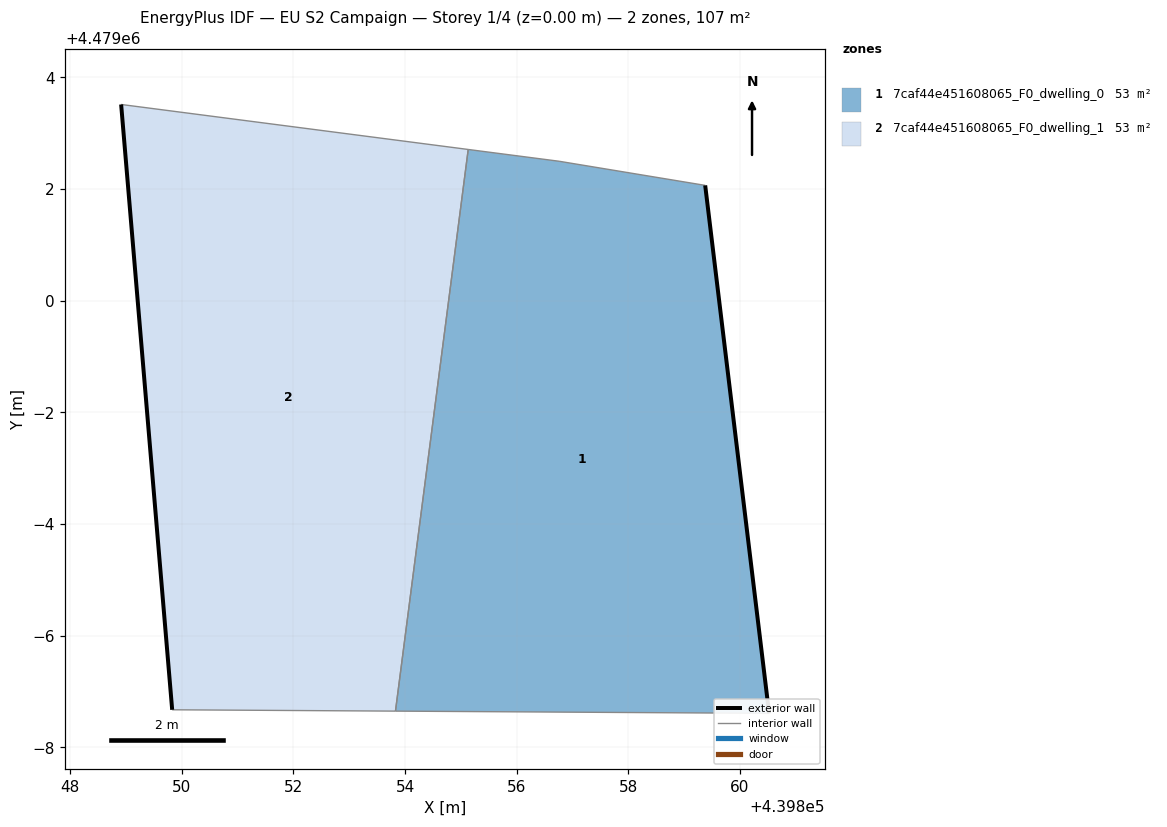
=== STOREY PLAN SPEC (per zone: floor XY polygon, exterior-wall plan segments, windows/doors) ===
zone 1: 7caf44e451608065_F0_dwelling_0  (53.5 m²)
  floor: (439860.52, 4478992.61) (439859.38, 4479002.07) (439856.76, 4479002.50) (439855.13, 4479002.71) (439853.83, 4478992.65)
  exterior wall: (439859.38, 4479002.07) – (439860.52, 4478992.61)  [9.5 m]
  interior walls: 4
zone 2: 7caf44e451608065_F0_dwelling_1  (53.5 m²)
  floor: (439853.83, 4478992.65) (439855.13, 4479002.71) (439848.92, 4479003.51) (439849.83, 4478992.67)
  exterior wall: (439849.83, 4478992.67) – (439848.92, 4479003.51)  [10.9 m]
  interior walls: 3

=== DERIVED (storey summary) ===
Building: EU S2 Campaign
Storey: 1 of 4  (floor level z = 0.00 m)
Storey gross floor area: 106.9 m²
Zones on this storey: 2
  - 7caf44e451608065_F0_dwelling_0: floor 53.5 m²; exterior wall 9.5 m (28.6 m²); WWR 0.0%
  - 7caf44e451608065_F0_dwelling_1: floor 53.5 m²; exterior wall 10.9 m (32.6 m²); WWR 0.0%
Zone adjacency (shared interzone walls):
  - 7caf44e451608065_F0_dwelling_0 ↔ 7caf44e451608065_F0_dwelling_1